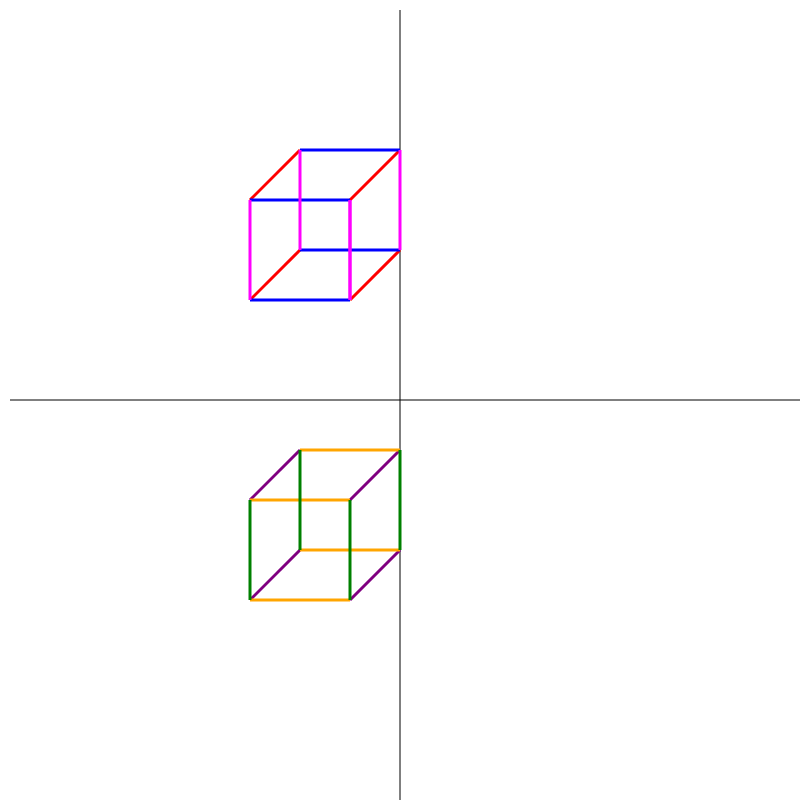
t = 0.00 s
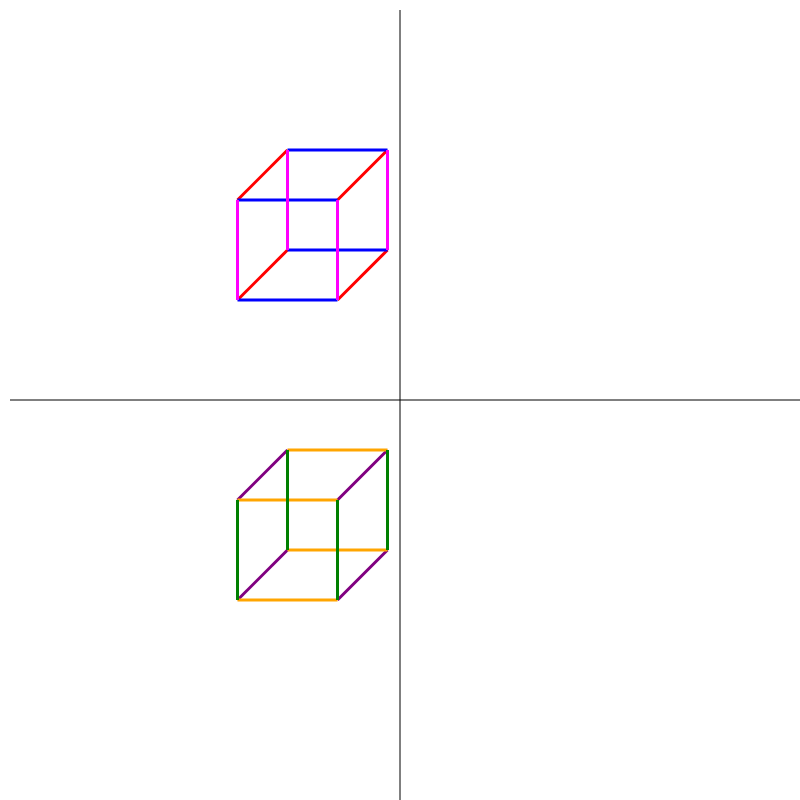
t = 1.00 s
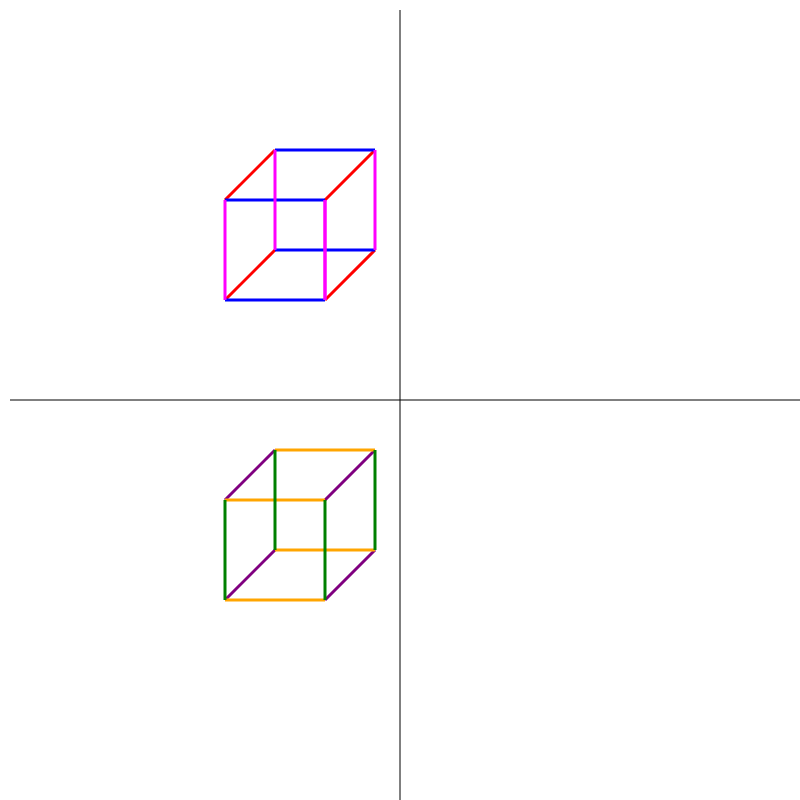
t = 2.00 s
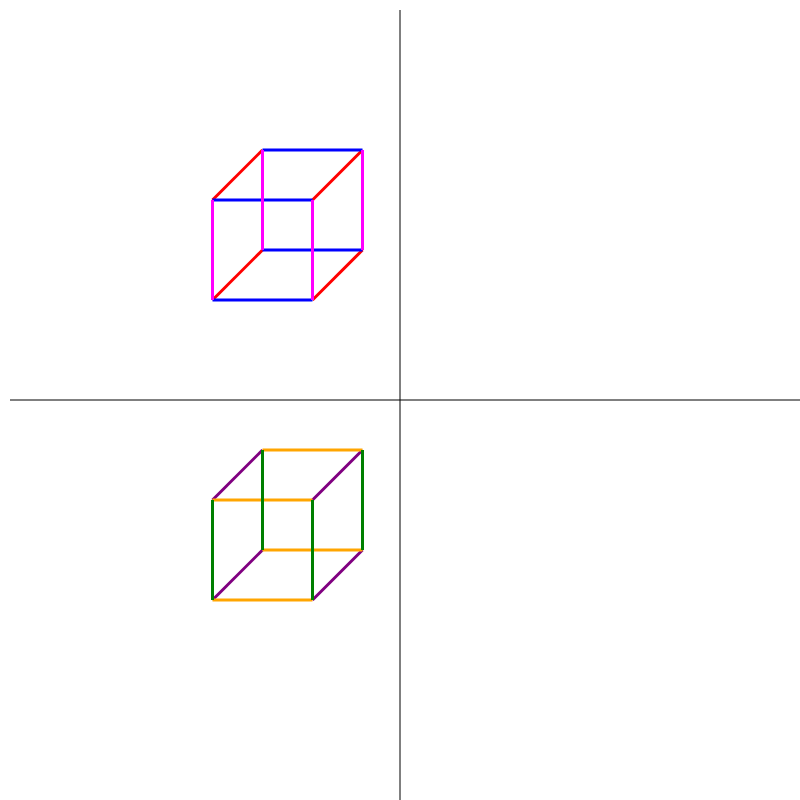
t = 3.00 s

The animated SVG that drew these frames (rendered in a browser with its animation timeline set to each time). Animation: 100 SMIL elements (animate=100); one cycle of 4.00 s, repeats indefinitely.

<svg width="800" height="800" xmlns="http://www.w3.org/2000/svg">
    
    <!-- AXIS GRID -->
    <!-- Y axis -->
    <line x1="400" y1="10" x2="400" y2="800" stroke="black" stroke-width="1"/>
    <!-- X axis -->
    <line x1="10" y1="400" x2="800" y2="400" stroke="black" stroke-width="1"/>
    
    <!-- CUBES -->    
    <line x1="300" y1="150" x2="250" y2="200" stroke="red" stroke-width="3">
      <animate attributeName="x1" from="300" to="250" dur="4s" repeatCount="indefinite"/>
      <animate attributeName="y1" from="150" to="150" dur="4s" repeatCount="indefinite"/>
      <animate attributeName="x2" from="250" to="200" dur="4s" repeatCount="indefinite"/>
      <animate attributeName="y2" from="200" to="200" dur="4s" repeatCount="indefinite"/>
    </line>

    <line x1="400" y1="150" x2="350" y2="200" stroke="red" stroke-width="3">
      <animate attributeName="x1" from="400" to="350" dur="4s" repeatCount="indefinite"/>
      <animate attributeName="y1" from="150" to="150" dur="4s" repeatCount="indefinite"/>
      <animate attributeName="x2" from="350" to="300" dur="4s" repeatCount="indefinite"/>
      <animate attributeName="y2" from="200" to="200" dur="4s" repeatCount="indefinite"/>
    </line>

    <line x1="300" y1="250" x2="250" y2="300" stroke="red" stroke-width="3">
      <animate attributeName="x1" from="300" to="250" dur="4s" repeatCount="indefinite"/>
      <animate attributeName="y1" from="250" to="250" dur="4s" repeatCount="indefinite"/>
      <animate attributeName="x2" from="250" to="200" dur="4s" repeatCount="indefinite"/>
      <animate attributeName="y2" from="300" to="300" dur="4s" repeatCount="indefinite"/>
    </line>

    <line x1="400" y1="250" x2="350" y2="300" stroke="red" stroke-width="3">
      <animate attributeName="x1" from="400" to="350" dur="4s" repeatCount="indefinite"/>
      <animate attributeName="y1" from="250" to="250" dur="4s" repeatCount="indefinite"/>
      <animate attributeName="x2" from="350" to="300" dur="4s" repeatCount="indefinite"/>
      <animate attributeName="y2" from="300" to="300" dur="4s" repeatCount="indefinite"/>
    </line>

    <line x1="350" y1="250" x2="250" y2="300" stroke="blue" stroke-width="3">
      <animate attributeName="x1" from="350" to="300" dur="4s" repeatCount="indefinite"/>
      <animate attributeName="y1" from="300" to="300" dur="4s" repeatCount="indefinite"/>
      <animate attributeName="x2" from="250" to="200" dur="4s" repeatCount="indefinite"/>
      <animate attributeName="y2" from="300" to="300" dur="4s" repeatCount="indefinite"/>
    </line>

    <line x1="350" y1="350" x2="250" y2="400" stroke="blue" stroke-width="3">
      <animate attributeName="x1" from="350" to="300" dur="4s" repeatCount="indefinite"/>
      <animate attributeName="y1" from="200" to="200" dur="4s" repeatCount="indefinite"/>
      <animate attributeName="x2" from="250" to="200" dur="4s" repeatCount="indefinite"/>
      <animate attributeName="y2" from="200" to="200" dur="4s" repeatCount="indefinite"/>
    </line>

    <line x1="350" y1="250" x2="300" y2="250" stroke="blue" stroke-width="3">
      <animate attributeName="x1" from="400" to="350" dur="4s" repeatCount="indefinite"/>
      <animate attributeName="y1" from="250" to="250" dur="4s" repeatCount="indefinite"/>
      <animate attributeName="x2" from="300" to="250" dur="4s" repeatCount="indefinite"/>
      <animate attributeName="y2" from="250" to="250" dur="4s" repeatCount="indefinite"/>
    </line>

    <line x1="400" y1="150" x2="350" y2="150" stroke="blue" stroke-width="3">
      <animate attributeName="x1" from="400" to="350" dur="4s" repeatCount="indefinite"/>
      <animate attributeName="y1" from="150" to="150" dur="4s" repeatCount="indefinite"/>
      <animate attributeName="x2" from="300" to="250" dur="4s" repeatCount="indefinite"/>
      <animate attributeName="y2" from="150" to="150" dur="4s" repeatCount="indefinite"/>
    </line>

    <line x1="300" y1="150" x2="250" y2="150" stroke="magenta" stroke-width="3">
      <animate attributeName="x1" from="300" to="250" dur="4s" repeatCount="indefinite"/>
      <animate attributeName="y1" from="150" to="150" dur="4s" repeatCount="indefinite"/>
      <animate attributeName="x2" from="300" to="250" dur="4s" repeatCount="indefinite"/>
      <animate attributeName="y2" from="250" to="250" dur="4s" repeatCount="indefinite"/>
    </line>

    <line x1="400" y1="150" x2="350" y2="150" stroke="magenta" stroke-width="3">
      <animate attributeName="x1" from="400" to="350" dur="4s" repeatCount="indefinite"/>
      <animate attributeName="y1" from="150" to="150" dur="4s" repeatCount="indefinite"/>
      <animate attributeName="x2" from="400" to="350" dur="4s" repeatCount="indefinite"/>
      <animate attributeName="y2" from="250" to="250" dur="4s" repeatCount="indefinite"/>
    </line>

    <line x1="350" y1="150" x2="300" y2="150" stroke="magenta" stroke-width="3">
      <animate attributeName="x1" from="350" to="300" dur="4s" repeatCount="indefinite"/>
      <animate attributeName="y1" from="200" to="200" dur="4s" repeatCount="indefinite"/>
      <animate attributeName="x2" from="350" to="300" dur="4s" repeatCount="indefinite"/>
      <animate attributeName="y2" from="300" to="300" dur="4s" repeatCount="indefinite"/>
    </line>

    <line x1="350" y1="150" x2="300" y2="150" stroke="magenta" stroke-width="3">
      <animate attributeName="x1" from="350" to="300" dur="4s" repeatCount="indefinite"/>
      <animate attributeName="y1" from="200" to="200" dur="4s" repeatCount="indefinite"/>
      <animate attributeName="x2" from="350" to="300" dur="4s" repeatCount="indefinite"/>
      <animate attributeName="y2" from="300" to="300" dur="4s" repeatCount="indefinite"/>
    </line>

    <line x1="250" y1="150" x2="200" y2="150" stroke="magenta" stroke-width="3">
      <animate attributeName="x1" from="250" to="200" dur="4s" repeatCount="indefinite"/>
      <animate attributeName="y1" from="200" to="200" dur="4s" repeatCount="indefinite"/>
      <animate attributeName="x2" from="250" to="200" dur="4s" repeatCount="indefinite"/>
      <animate attributeName="y2" from="300" to="300" dur="4s" repeatCount="indefinite"/>
    </line>

    <line x1="300" y1="450" x2="250" y2="500" stroke="purple" stroke-width="3">
      <animate attributeName="x1" from="300" to="250" dur="4s" repeatCount="indefinite"/>
      <animate attributeName="y1" from="450" to="450" dur="4s" repeatCount="indefinite"/>
      <animate attributeName="x2" from="250" to="200" dur="4s" repeatCount="indefinite"/>
      <animate attributeName="y2" from="500" to="500" dur="4s" repeatCount="indefinite"/>
    </line>

    <line x1="400" y1="450" x2="350" y2="500" stroke="purple" stroke-width="3">
      <animate attributeName="x1" from="400" to="350" dur="4s" repeatCount="indefinite"/>
      <animate attributeName="y1" from="450" to="450" dur="4s" repeatCount="indefinite"/>
      <animate attributeName="x2" from="350" to="300" dur="4s" repeatCount="indefinite"/>
      <animate attributeName="y2" from="500" to="500" dur="4s" repeatCount="indefinite"/>
    </line>

    <line x1="300" y1="550" x2="250" y2="600" stroke="purple" stroke-width="3">
      <animate attributeName="x1" from="300" to="250" dur="4s" repeatCount="indefinite"/>
      <animate attributeName="y1" from="550" to="550" dur="4s" repeatCount="indefinite"/>
      <animate attributeName="x2" from="250" to="200" dur="4s" repeatCount="indefinite"/>
      <animate attributeName="y2" from="600" to="600" dur="4s" repeatCount="indefinite"/>
    </line>

    <line x1="400" y1="550" x2="350" y2="600" stroke="purple" stroke-width="3">
      <animate attributeName="x1" from="400" to="350" dur="4s" repeatCount="indefinite"/>
      <animate attributeName="y1" from="550" to="550" dur="4s" repeatCount="indefinite"/>
      <animate attributeName="x2" from="350" to="300" dur="4s" repeatCount="indefinite"/>
      <animate attributeName="y2" from="600" to="600" dur="4s" repeatCount="indefinite"/>
    </line>

    <line x1="350" y1="550" x2="250" y2="500" stroke="orange" stroke-width="3">
      <animate attributeName="x1" from="350" to="300" dur="4s" repeatCount="indefinite"/>
      <animate attributeName="y1" from="500" to="500" dur="4s" repeatCount="indefinite"/>
      <animate attributeName="x2" from="250" to="200" dur="4s" repeatCount="indefinite"/>
      <animate attributeName="y2" from="500" to="500" dur="4s" repeatCount="indefinite"/>
    </line>

    <line x1="350" y1="600" x2="250" y2="600" stroke="orange" stroke-width="3">
      <animate attributeName="x1" from="350" to="300" dur="4s" repeatCount="indefinite"/>
      <animate attributeName="y1" from="600" to="600" dur="4s" repeatCount="indefinite"/>
      <animate attributeName="x2" from="250" to="200" dur="4s" repeatCount="indefinite"/>
      <animate attributeName="y2" from="600" to="600" dur="4s" repeatCount="indefinite"/>
    </line>

    <line x1="350" y1="550" x2="300" y2="550" stroke="orange" stroke-width="3">
      <animate attributeName="x1" from="400" to="350" dur="4s" repeatCount="indefinite"/>
      <animate attributeName="y1" from="550" to="550" dur="4s" repeatCount="indefinite"/>
      <animate attributeName="x2" from="300" to="250" dur="4s" repeatCount="indefinite"/>
      <animate attributeName="y2" from="550" to="550" dur="4s" repeatCount="indefinite"/>
    </line>

    <line x1="400" y1="550" x2="350" y2="550" stroke="orange" stroke-width="3">
      <animate attributeName="x1" from="400" to="350" dur="4s" repeatCount="indefinite"/>
      <animate attributeName="y1" from="450" to="450" dur="4s" repeatCount="indefinite"/>
      <animate attributeName="x2" from="300" to="250" dur="4s" repeatCount="indefinite"/>
      <animate attributeName="y2" from="450" to="450" dur="4s" repeatCount="indefinite"/>
    </line>

    <line x1="300" y1="450" x2="250" y2="550" stroke="green" stroke-width="3">
      <animate attributeName="x1" from="300" to="250" dur="4s" repeatCount="indefinite"/>
      <animate attributeName="y1" from="450" to="450" dur="4s" repeatCount="indefinite"/>
      <animate attributeName="x2" from="300" to="250" dur="4s" repeatCount="indefinite"/>
      <animate attributeName="y2" from="550" to="550" dur="4s" repeatCount="indefinite"/>
    </line>

    <line x1="400" y1="450" x2="350" y2="550" stroke="green" stroke-width="3">
      <animate attributeName="x1" from="400" to="350" dur="4s" repeatCount="indefinite"/>
      <animate attributeName="y1" from="450" to="450" dur="4s" repeatCount="indefinite"/>
      <animate attributeName="x2" from="400" to="350" dur="4s" repeatCount="indefinite"/>
      <animate attributeName="y2" from="550" to="550" dur="4s" repeatCount="indefinite"/>
    </line>

    <line x1="350" y1="500" x2="300" y2="600" stroke="green" stroke-width="3">
      <animate attributeName="x1" from="350" to="300" dur="4s" repeatCount="indefinite"/>
      <animate attributeName="y1" from="500" to="500" dur="4s" repeatCount="indefinite"/>
      <animate attributeName="x2" from="350" to="300" dur="4s" repeatCount="indefinite"/>
      <animate attributeName="y2" from="600" to="600" dur="4s" repeatCount="indefinite"/>
    </line>

    <line x1="250" y1="500" x2="200" y2="600" stroke="green" stroke-width="3">
      <animate attributeName="x1" from="250" to="200" dur="4s" repeatCount="indefinite"/>
      <animate attributeName="y1" from="500" to="500" dur="4s" repeatCount="indefinite"/>
      <animate attributeName="x2" from="250" to="200" dur="4s" repeatCount="indefinite"/>
      <animate attributeName="y2" from="600" to="600" dur="4s" repeatCount="indefinite"/>
    </line>

</svg>
